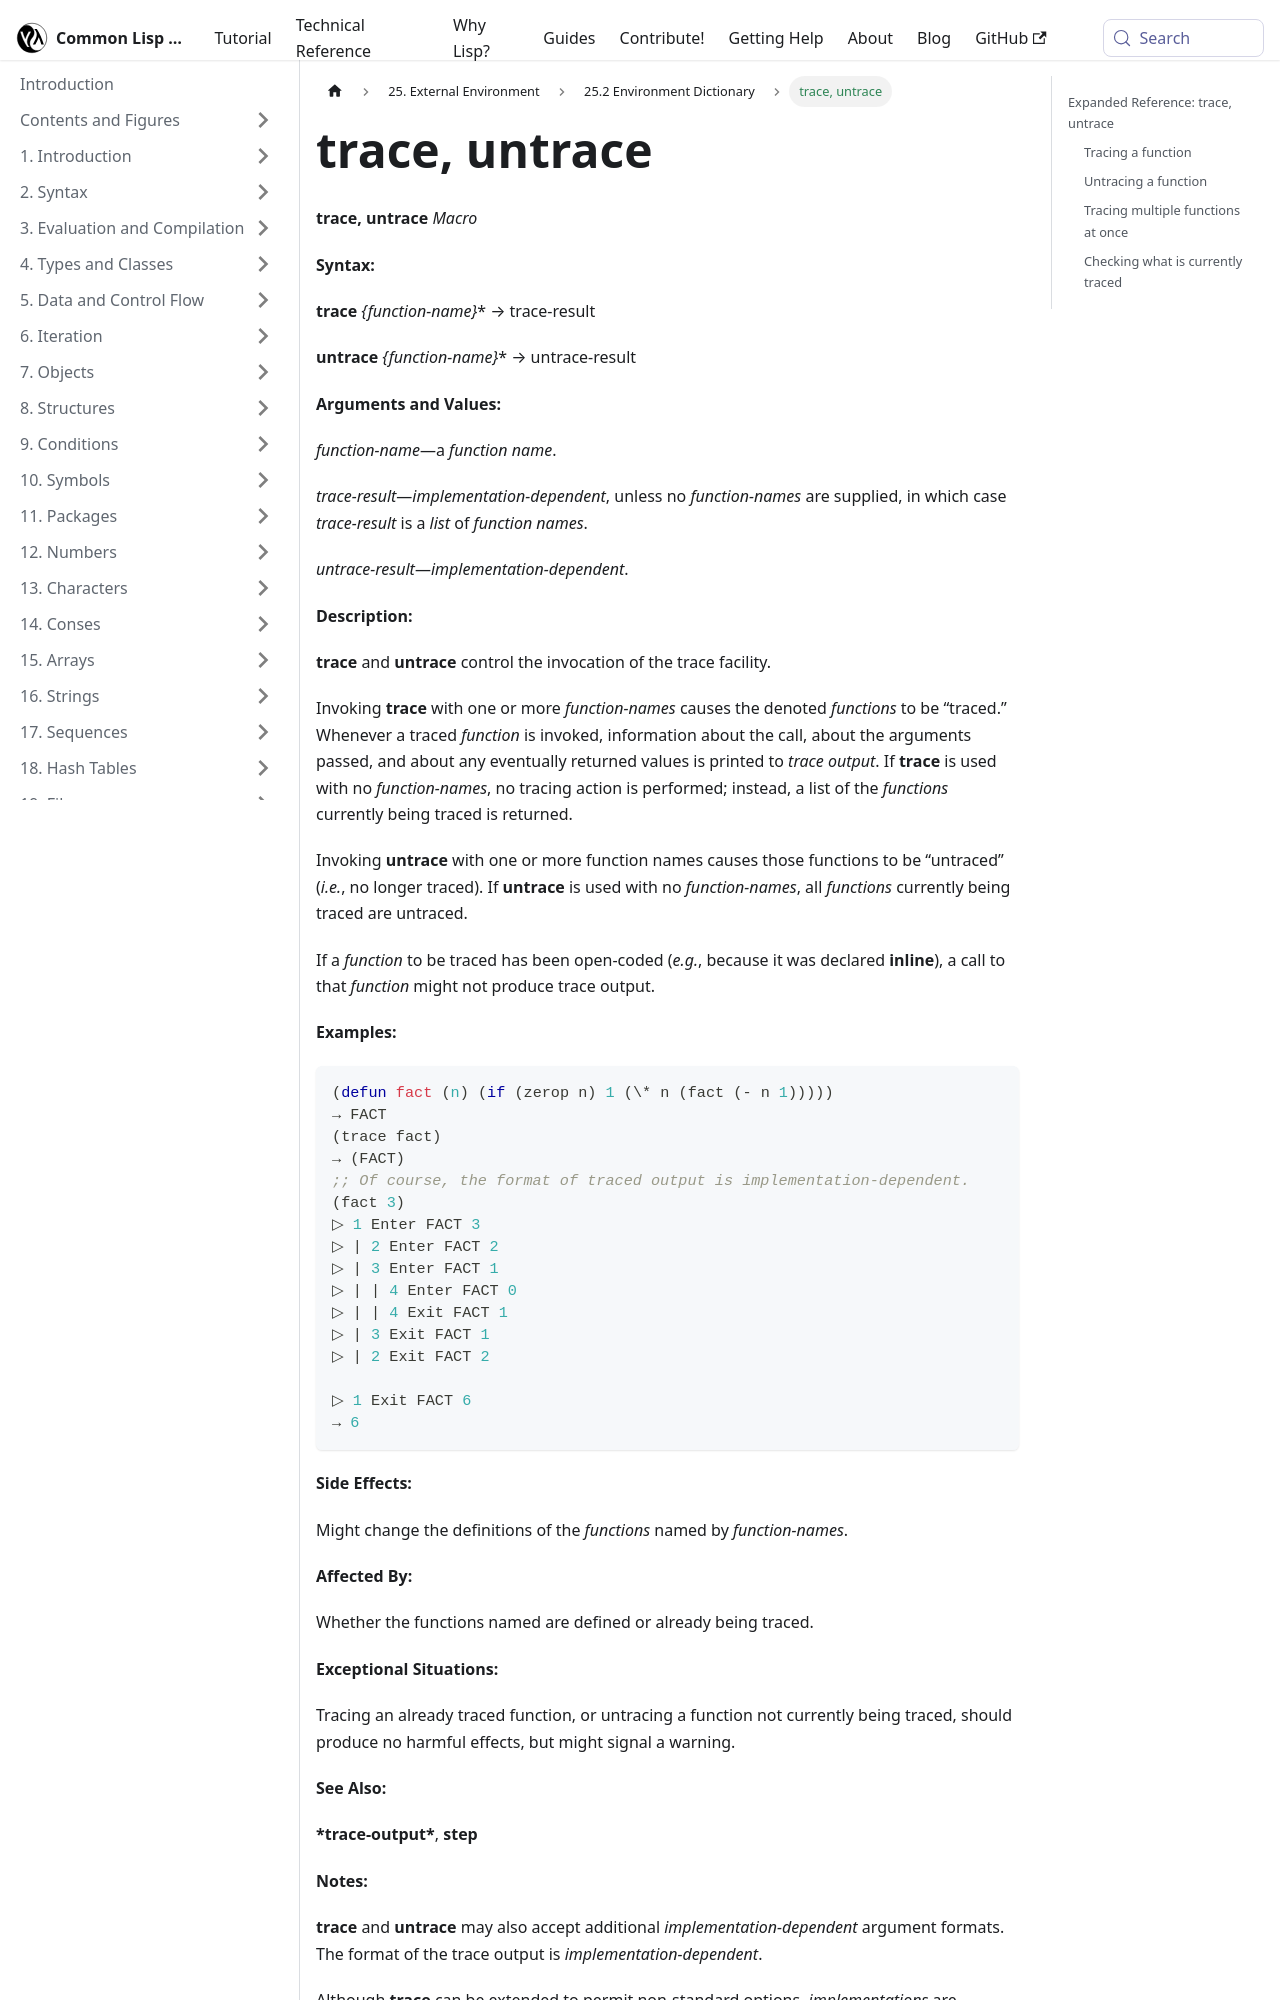

repository: lisp-docs/cl-language-reference · page: chap-25/cf-c-dictionary/trace_untrace_macro.html · generator: docusaurus

---
title: "trace, untrace"
---

# trace, untrace

import TraceMacro from './_trace_untrace_macro.md';

<TraceMacro />

## Expanded Reference: trace, untrace

### Tracing a function

`trace` enables tracing for named functions. When a traced function is called, entry and exit information is printed.

```lisp
(defun factorial (n)
  (if (<= n 1) 1 (* n (factorial (1- n)))))

(trace factorial)
=> (FACTORIAL)

(factorial 4)
;; prints trace output showing recursive calls
=> 24
```
